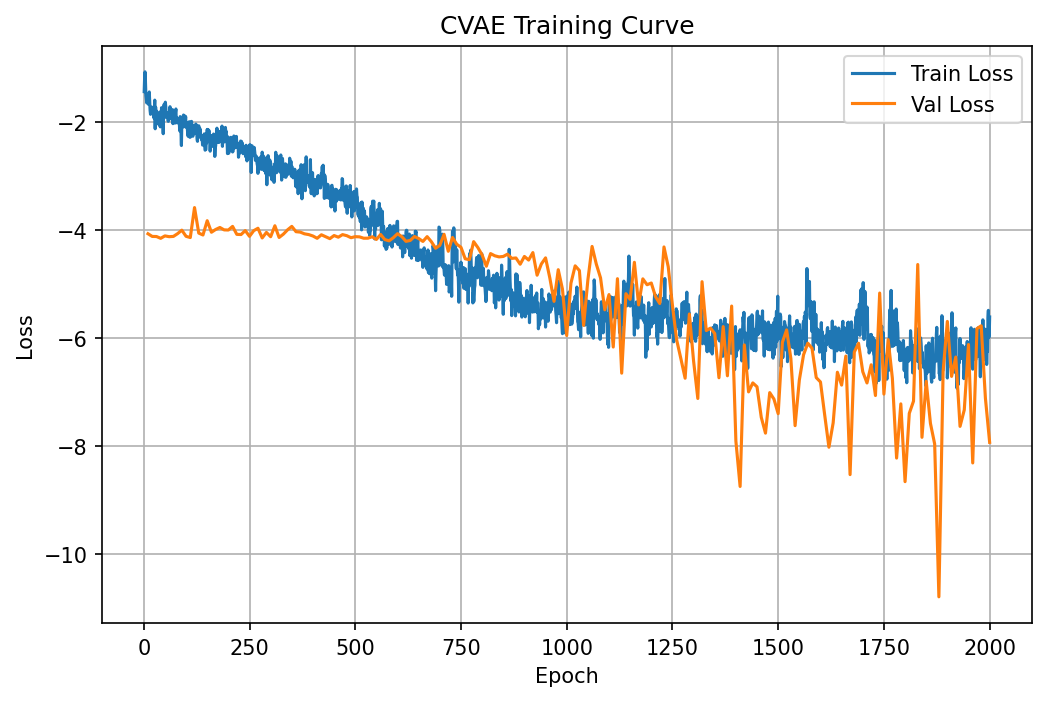

Data behind this chart, as committed beside it:
epoch, train_loss, epoch_duration, val_loss
1, -1.43, 0.2286, 
2, -1.179, 0.05209, 
3, -1.063, 0.05216, 
4, -1.246, 0.0508, 
5, -1.501, 0.05103, 
6, -1.563, 0.05127, 
7, -1.64, 0.05137, 
8, -1.555, 0.05105, 
9, -1.564, 0.05163, 
10, -1.569, 0.05094, -4.065
11, -1.665, 0.129, 
12, -1.645, 0.05041, 
13, -1.436, 0.05152, 
14, -1.615, 0.05134, 
15, -1.781, 0.05071, 
16, -1.851, 0.05079, 
17, -1.768, 0.05042, 
18, -1.785, 0.04907, 
19, -1.716, 0.05022, 
20, -1.805, 0.05109, -4.115
21, -1.82, 0.1245, 
22, -1.833, 0.05131, 
23, -1.837, 0.0516, 
24, -1.92, 0.05099, 
25, -1.791, 0.05053, 
26, -1.587, 0.05191, 
27, -2.119, 0.05141, 
28, -1.717, 0.05097, 
29, -1.915, 0.052, 
30, -1.79, 0.05029, -4.117
31, -1.806, 0.1262, 
32, -1.965, 0.05085, 
33, -1.838, 0.05099, 
34, -1.852, 0.05207, 
35, -2.001, 0.05046, 
36, -2.045, 0.05078, 
37, -1.954, 0.05117, 
38, -1.808, 0.05039, 
39, -2.084, 0.05064, 
40, -1.999, 0.05126, -4.15
41, -2.008, 0.1234, 
42, -1.728, 0.0511, 
43, -2.033, 0.05119, 
44, -1.92, 0.05088, 
45, -1.964, 0.05071, 
46, -2.211, 0.05244, 
47, -1.794, 0.0505, 
48, -1.667, 0.05095, 
49, -1.727, 0.05113, 
50, -1.741, 0.05066, -4.105
51, -1.626, 0.1227, 
52, -1.71, 0.05065, 
53, -1.909, 0.05045, 
54, -1.826, 0.05048, 
55, -1.824, 0.05106, 
56, -1.872, 0.05092, 
57, -1.95, 0.05063, 
58, -1.982, 0.0525, 
59, -1.941, 0.05047, 
60, -1.878, 0.05078, -4.12
... 1,940 more rows
